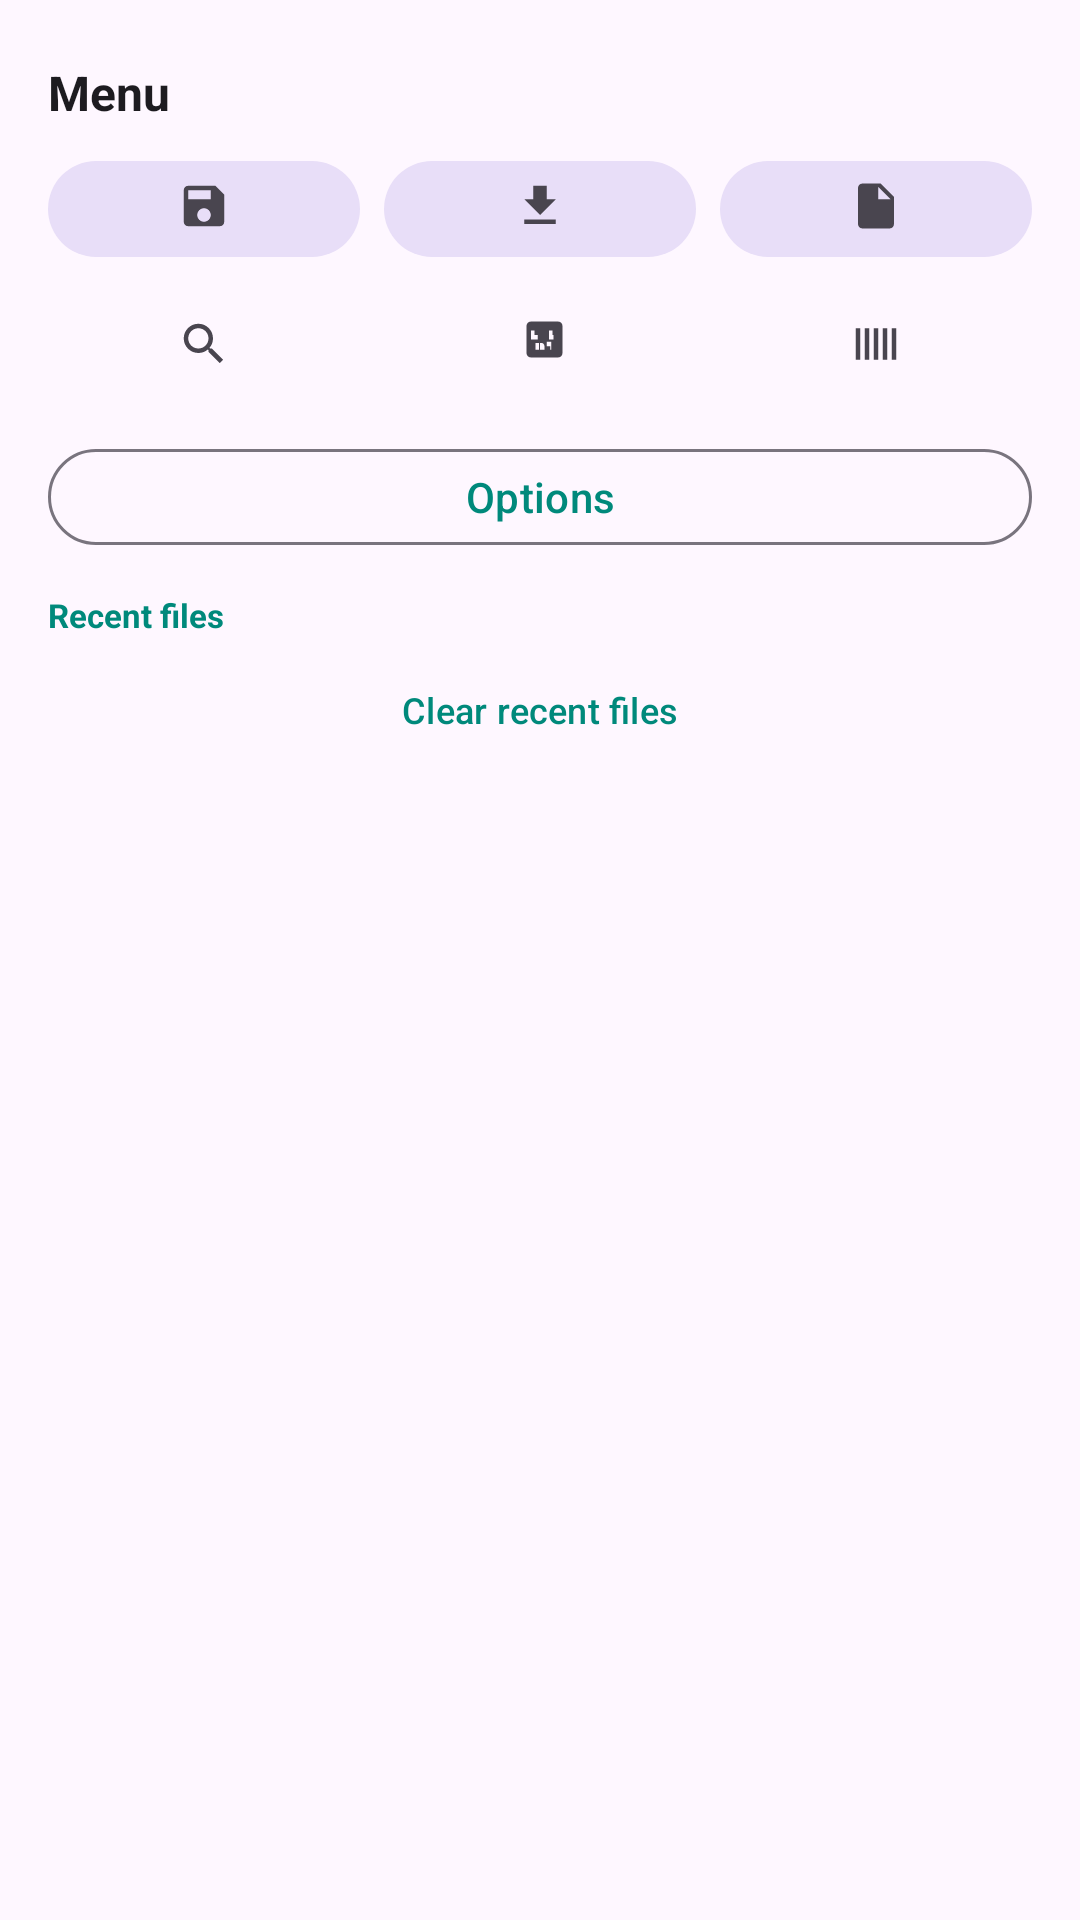

Layout XML and referenced resources for this Android screen:
<!-- AndroidManifest.xml: application theme Theme.LiveLatexApp -->
<!-- res/layout/bottom_sheet_menu.xml -->
<?xml version="1.0" encoding="utf-8"?>
<androidx.core.widget.NestedScrollView xmlns:android="http://schemas.android.com/apk/res/android"
    xmlns:app="http://schemas.android.com/apk/res-auto"
    android:layout_width="match_parent"
    android:layout_height="wrap_content"
    android:fillViewport="true">

    <LinearLayout
        android:layout_width="match_parent"
        android:layout_height="wrap_content"
        android:orientation="vertical"
        android:paddingStart="16dp"
        android:paddingEnd="16dp"
        android:paddingTop="8dp"
        android:paddingBottom="16dp">

        <View
            android:layout_width="32dp"
            android:layout_height="4dp"
            android:layout_gravity="center_horizontal"
            android:layout_marginBottom="8dp"
            android:background="@drawable/bottom_sheet_drag_handle"/>

        <TextView
            android:layout_width="wrap_content"
            android:layout_height="wrap_content"
            android:layout_marginBottom="8dp"
            android:text="@string/menu"
            android:textSize="16sp"
            android:textStyle="bold"
            android:textColor="?attr/colorOnSurface"/>

        
        <LinearLayout
            android:layout_width="match_parent"
            android:layout_height="wrap_content"
            android:orientation="horizontal">

            <com.google.android.material.button.MaterialButton
                android:id="@+id/btnSave"
                style="@style/Widget.Material3.Button.TonalButton"
                android:layout_width="0dp"
                android:layout_height="40dp"
                android:layout_weight="1"
                android:layout_marginEnd="4dp"
                android:text="@string/save"
                android:textSize="12sp"
                app:icon="@drawable/ic_save"
                app:iconSize="18dp"
                app:iconGravity="textTop"
                app:iconTint="?attr/colorOnSurfaceVariant"/>

            <com.google.android.material.button.MaterialButton
                android:id="@+id/btnOpen"
                style="@style/Widget.Material3.Button.TonalButton"
                android:layout_width="0dp"
                android:layout_height="40dp"
                android:layout_weight="1"
                android:layout_marginStart="4dp"
                android:layout_marginEnd="4dp"
                android:text="@string/open_file"
                android:textSize="12sp"
                app:icon="@drawable/ic_open"
                app:iconSize="18dp"
                app:iconGravity="textTop"
                app:iconTint="?attr/colorOnSurfaceVariant"/>

            <com.google.android.material.button.MaterialButton
                android:id="@+id/btnTemplates"
                style="@style/Widget.Material3.Button.TonalButton"
                android:layout_width="0dp"
                android:layout_height="40dp"
                android:layout_weight="1"
                android:layout_marginStart="4dp"
                android:text="@string/new_doc"
                android:textSize="12sp"
                app:icon="@drawable/ic_template"
                app:iconSize="18dp"
                app:iconGravity="textTop"
                app:iconTint="?attr/colorOnSurfaceVariant"/>
        </LinearLayout>

        
        <LinearLayout
            android:layout_width="match_parent"
            android:layout_height="wrap_content"
            android:layout_marginTop="6dp"
            android:orientation="horizontal">

            <com.google.android.material.button.MaterialButton
                android:id="@+id/btnFindReplace"
                style="@style/Widget.Material3.Button.TextButton"
                android:layout_width="0dp"
                android:layout_height="40dp"
                android:layout_weight="1"
                android:layout_marginEnd="4dp"
                android:text="@string/find"
                android:textSize="12sp"
                app:icon="@drawable/ic_search"
                app:iconSize="18dp"
                app:iconGravity="textTop"
                app:iconTint="?attr/colorOnSurfaceVariant"/>

            <com.google.android.material.button.MaterialButton
                android:id="@+id/btnExportPdf"
                style="@style/Widget.Material3.Button.TextButton"
                android:layout_width="0dp"
                android:layout_height="40dp"
                android:layout_weight="1"
                android:layout_marginStart="4dp"
                android:layout_marginEnd="4dp"
                android:text="@string/export_pdf_short"
                android:textSize="12sp"
                app:icon="@drawable/ic_pdf"
                app:iconSize="18dp"
                app:iconGravity="textTop"
                app:iconTint="?attr/colorOnSurfaceVariant"/>

            <com.google.android.material.button.MaterialButton
                android:id="@+id/btnJumpToLine"
                style="@style/Widget.Material3.Button.TextButton"
                android:layout_width="0dp"
                android:layout_height="40dp"
                android:layout_weight="1"
                android:layout_marginStart="4dp"
                android:text="@string/jump_to_line"
                android:textSize="12sp"
                app:icon="@drawable/ic_jump_to_line"
                app:iconSize="18dp"
                app:iconGravity="textTop"
                app:iconTint="?attr/colorOnSurfaceVariant"/>
        </LinearLayout>

        
        <com.google.android.material.button.MaterialButton
            android:id="@+id/btnOptions"
            style="@style/Widget.Material3.Button.OutlinedButton"
            android:layout_width="match_parent"
            android:layout_height="40dp"
            android:layout_marginTop="10dp"
            android:text="@string/options"
            android:textSize="14sp"/>

        
        <TextView
            android:layout_width="match_parent"
            android:layout_height="wrap_content"
            android:layout_marginTop="12dp"
            android:layout_marginBottom="2dp"
            android:text="@string/recent_files"
            android:textSize="11sp"
            android:textStyle="bold"
            android:textColor="?attr/colorPrimary"/>

        <ScrollView
            android:layout_width="match_parent"
            android:layout_height="wrap_content"
            android:maxHeight="160dp">

            <LinearLayout
                android:id="@+id/recent_files_list"
                android:layout_width="match_parent"
                android:layout_height="wrap_content"
                android:orientation="vertical"/>
        </ScrollView>

        <com.google.android.material.button.MaterialButton
            android:id="@+id/btnClearRecent"
            style="@style/Widget.Material3.Button.TextButton"
            android:layout_width="match_parent"
            android:layout_height="36dp"
            android:layout_marginTop="4dp"
            android:text="@string/clear_recent"
            android:textSize="12sp"/>
    </LinearLayout>
</androidx.core.widget.NestedScrollView>
<!-- resources referenced by this layout -->
<resources>
  <!-- drawable ic_jump_to_line (drawable) -->
  <?xml version="1.0" encoding="utf-8"?>
  <vector xmlns:android="http://schemas.android.com/apk/res/android"
      android:width="24dp"
      android:height="24dp"
      android:viewportWidth="24"
      android:viewportHeight="24">
      <path
          android:fillColor="?attr/colorOnSurfaceVariant"
          android:pathData="M3,5v14h2V5H3zM7,5v14h2V5H7zM11,5v14h2V5H11zM15,5v14h2V5H15zM19,5v14h2V5H19z"/>
  </vector>
  <!-- drawable ic_open (drawable) -->
  <?xml version="1.0" encoding="utf-8"?>
  <vector xmlns:android="http://schemas.android.com/apk/res/android"
      android:width="24dp"
      android:height="24dp"
      android:viewportWidth="24"
      android:viewportHeight="24">
      <path
          android:fillColor="?attr/colorOnSurfaceVariant"
          android:pathData="M19,9h-4V3H9v6H5l7,7 7,-7zM5,18v2h14v-2H5z"/>
  </vector>
  <!-- drawable ic_pdf (drawable) -->
  <?xml version="1.0" encoding="utf-8"?>
  <vector xmlns:android="http://schemas.android.com/apk/res/android"
      android:width="24dp"
      android:height="24dp"
      android:viewportWidth="24"
      android:viewportHeight="24">
      <path
          android:fillColor="?attr/colorOnSurfaceVariant"
          android:pathData="M20,2H8c-1.1,0 -2,0.9 -2,2v12c0,1.1 0.9,2 2,2h12c1.1,0 2,-0.9 2,-2V4c0,-1.1 -0.9,-2 -2,-2zM11.5,14.5H10v-3h1.5v3zM13,14.5h-1v-3h0.5c0.83,0 1.5,0.67 1.5,1.5v1.5zM18,14.5h-1.5v-1.5H15V11h2v3.5zM11,10H8V6h1.5v2H11V10zM18,10h-2V6h1.5v2H18V10z"/>
  </vector>
  <!-- drawable ic_save (drawable) -->
  <?xml version="1.0" encoding="utf-8"?>
  <vector xmlns:android="http://schemas.android.com/apk/res/android"
      android:width="24dp"
      android:height="24dp"
      android:viewportWidth="24"
      android:viewportHeight="24">
      <path
          android:fillColor="?attr/colorOnSurfaceVariant"
          android:pathData="M17,3H5C3.89,3 3,3.9 3,5v14c0,1.1 0.89,2 2,2h14c1.1,0 2,-0.9 2,-2V7l-4,-4zM12,19c-1.66,0 -3,-1.34 -3,-3s1.34,-3 3,-3 3,1.34 3,3 -1.34,3 -3,3zM15,9H5V5h10v4z"/>
  </vector>
  <!-- drawable ic_template (drawable) -->
  <?xml version="1.0" encoding="utf-8"?>
  <vector xmlns:android="http://schemas.android.com/apk/res/android"
      android:width="24dp"
      android:height="24dp"
      android:viewportWidth="24"
      android:viewportHeight="24">
      <path
          android:fillColor="?attr/colorOnSurfaceVariant"
          android:pathData="M8,16h8v2H8v-2zM8,12h8v2H8v-2zM14,2H6c-1.1,0 -2,0.9 -2,2v16c0,1.1 0.89,2 2,2h12c1.1,0 2,-0.9 2,-2V8l-6,-6zM16,18H8v-2h8v2zM16,14H8v-2h8v2zM13,9V3.5L18.5,9H13z"/>
  </vector>
  <string name="clear_recent">Clear recent files</string>
  <string name="export_pdf_short">PDF</string>
  <string name="find">Find</string>
  <string name="jump_to_line">Jump to line</string>
  <string name="menu">Menu</string>
  <string name="new_doc">New</string>
  <string name="open_file">Open file</string>
  <string name="options">Options</string>
  <string name="recent_files">Recent files</string>
  <string name="save">Save</string>
  <style name="Theme.LiveLatexApp" parent="Base.Theme.LiveLatexApp" />
  <style name="Base.Theme.LiveLatexApp" parent="Theme.Material3.DayNight.NoActionBar">
          <item name="colorPrimary">@color/teal_500</item>
          <item name="colorPrimaryDark">@color/teal_700</item>
          <item name="colorError">@color/error_red</item>
          <item name="colorOnPrimary">@color/white</item>
          <item name="colorPrimaryContainer">#E0F2F1</item>
          <item name="colorOnPrimaryContainer">#00251A</item>
      </style>
  <color name="teal_500">#00897B</color>
  <color name="teal_700">#00695C</color>
  <color name="error_red">#F44336</color>
  <color name="white">#FFFFFFFF</color>
</resources>
